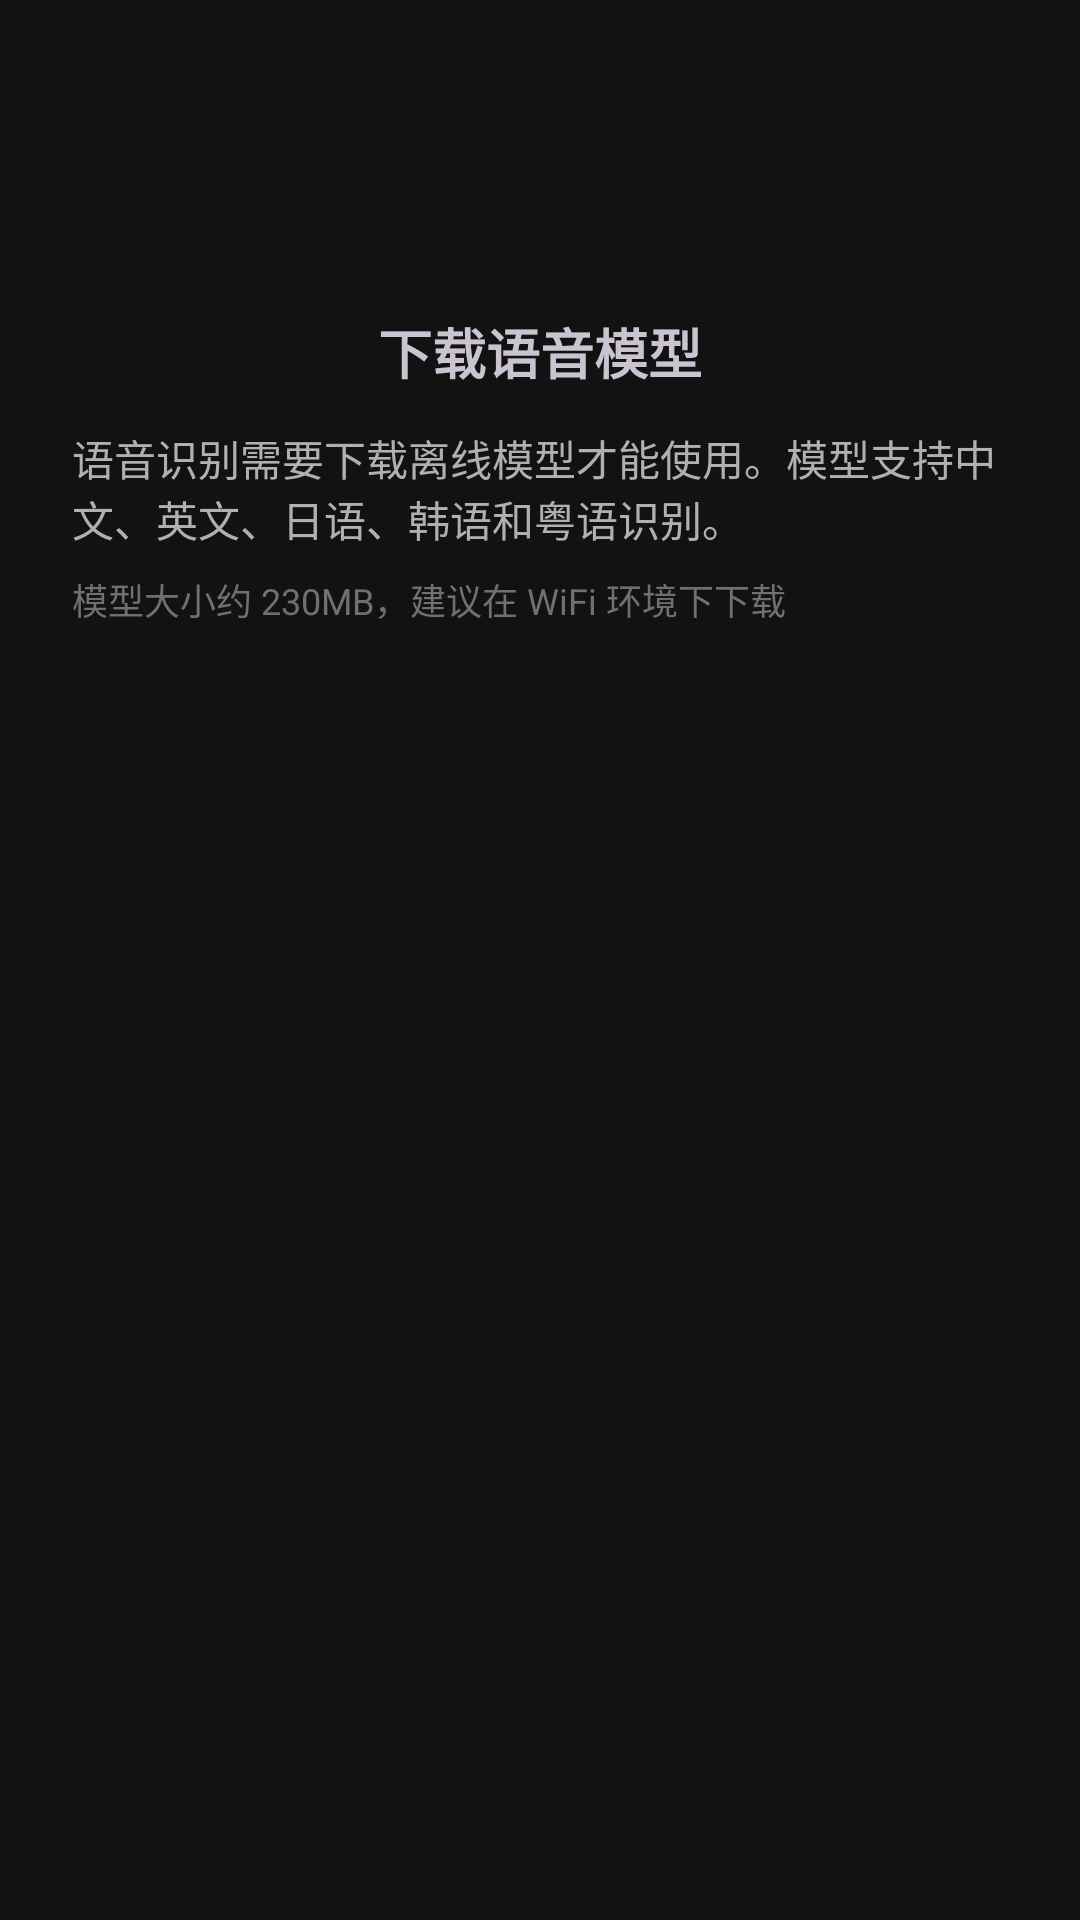

Produce the Android XML layout that renders to this screen, including the resource entries it uses.
<!-- AndroidManifest.xml: application theme Theme.AutoGLM -->
<!-- res/layout/dialog_voice_download_confirm.xml -->
<?xml version="1.0" encoding="utf-8"?>
<LinearLayout xmlns:android="http://schemas.android.com/apk/res/android"
    android:layout_width="match_parent"
    android:layout_height="wrap_content"
    android:orientation="vertical"
    android:padding="24dp">

    <ImageView
        android:layout_width="64dp"
        android:layout_height="64dp"
        android:layout_gravity="center"
        android:src="@drawable/ic_mic"
        android:contentDescription="@string/voice_input_title"
        android:tint="?attr/colorPrimary" />

    <TextView
        android:layout_width="match_parent"
        android:layout_height="wrap_content"
        android:layout_marginTop="16dp"
        android:text="@string/voice_download_confirm_title"
        android:textSize="18sp"
        android:textStyle="bold"
        android:textAlignment="center" />

    <TextView
        android:layout_width="match_parent"
        android:layout_height="wrap_content"
        android:layout_marginTop="12dp"
        android:text="@string/voice_download_confirm_message"
        android:textSize="14sp"
        android:textColor="?android:attr/textColorSecondary"
        android:textAlignment="viewStart" />

    <TextView
        android:layout_width="match_parent"
        android:layout_height="wrap_content"
        android:layout_marginTop="8dp"
        android:text="@string/voice_download_size_hint"
        android:textSize="12sp"
        android:textColor="?android:attr/textColorHint"
        android:textAlignment="viewStart" />

</LinearLayout>
<!-- resources referenced by this layout -->
<resources>
  <string name="voice_download_confirm_message">语音识别需要下载离线模型才能使用。模型支持中文、英文、日语、韩语和粤语识别。</string>
  <string name="voice_download_confirm_title">下载语音模型</string>
  <string name="voice_download_size_hint">模型大小约 230MB，建议在 WiFi 环境下下载</string>
  <string name="voice_input_title">语音输入</string>
  <style name="Theme.AutoGLM" parent="Base.Theme.AutoGLM" />
  <style name="Base.Theme.AutoGLM" parent="Theme.Material3.Dark.NoActionBar">
          
          <item name="colorPrimary">@color/primary</item>
          <item name="colorPrimaryVariant">@color/primary_variant</item>
          <item name="colorOnPrimary">@color/on_primary</item>
          <item name="colorPrimaryContainer">@color/surface_variant</item>
          <item name="colorOnPrimaryContainer">@color/primary</item>
          
          
          <item name="colorSecondary">@color/secondary</item>
          <item name="colorSecondaryVariant">@color/secondary_variant</item>
          <item name="colorOnSecondary">@color/on_secondary</item>
          <item name="colorSecondaryContainer">@color/surface_variant</item>
          <item name="colorOnSecondaryContainer">@color/secondary</item>
          
          
          <item name="colorSurface">@color/surface</item>
          <item name="colorOnSurface">@color/on_surface</item>
          <item name="colorSurfaceVariant">@color/surface_variant</item>
          <item name="colorOnSurfaceVariant">@color/on_surface_variant</item>
          
          
          <item name="android:colorBackground">@color/background</item>
          <item name="colorOnBackground">@color/on_background</item>
          
          
          <item name="android:statusBarColor">@android:color/transparent</item>
          <item name="android:navigationBarColor">@android:color/transparent</item>
          <item name="android:windowLightStatusBar">false</item>
          <item name="android:windowLightNavigationBar">false</item>
          <item name="android:windowTranslucentStatus">false</item>
          <item name="android:windowTranslucentNavigation">false</item>
          
          
          <item name="colorOutline">@color/card_stroke</item>
          <item name="colorOutlineVariant">@color/divider</item>
          
          
          <item name="android:textColorPrimary">@color/text_primary</item>
          <item name="android:textColorSecondary">@color/text_secondary</item>
          <item name="android:textColorHint">@color/text_hint</item>
      </style>
  <color name="primary">#FF7BA4DB</color>
  <color name="primary_variant">#FF4A7BC8</color>
  <color name="on_primary">#FF1A1A1A</color>
  <color name="surface_variant">#FF2A2A2A</color>
  <color name="secondary">#FF7BA4DB</color>
  <color name="secondary_variant">#FF5A8ACF</color>
  <color name="on_secondary">#FF1A1A1A</color>
  <color name="surface">#FF1E1E1E</color>
  <color name="on_surface">#FFFFFFFF</color>
  <color name="on_surface_variant">#FFB0B0B0</color>
  <color name="background">#FF121212</color>
  <color name="on_background">#FFFFFFFF</color>
  <color name="card_stroke">#FF333333</color>
  <color name="divider">#FF2A2A2A</color>
  <color name="text_primary">#FFFFFFFF</color>
  <color name="text_secondary">#FFB0B0B0</color>
  <color name="text_hint">#FF707070</color>
</resources>
